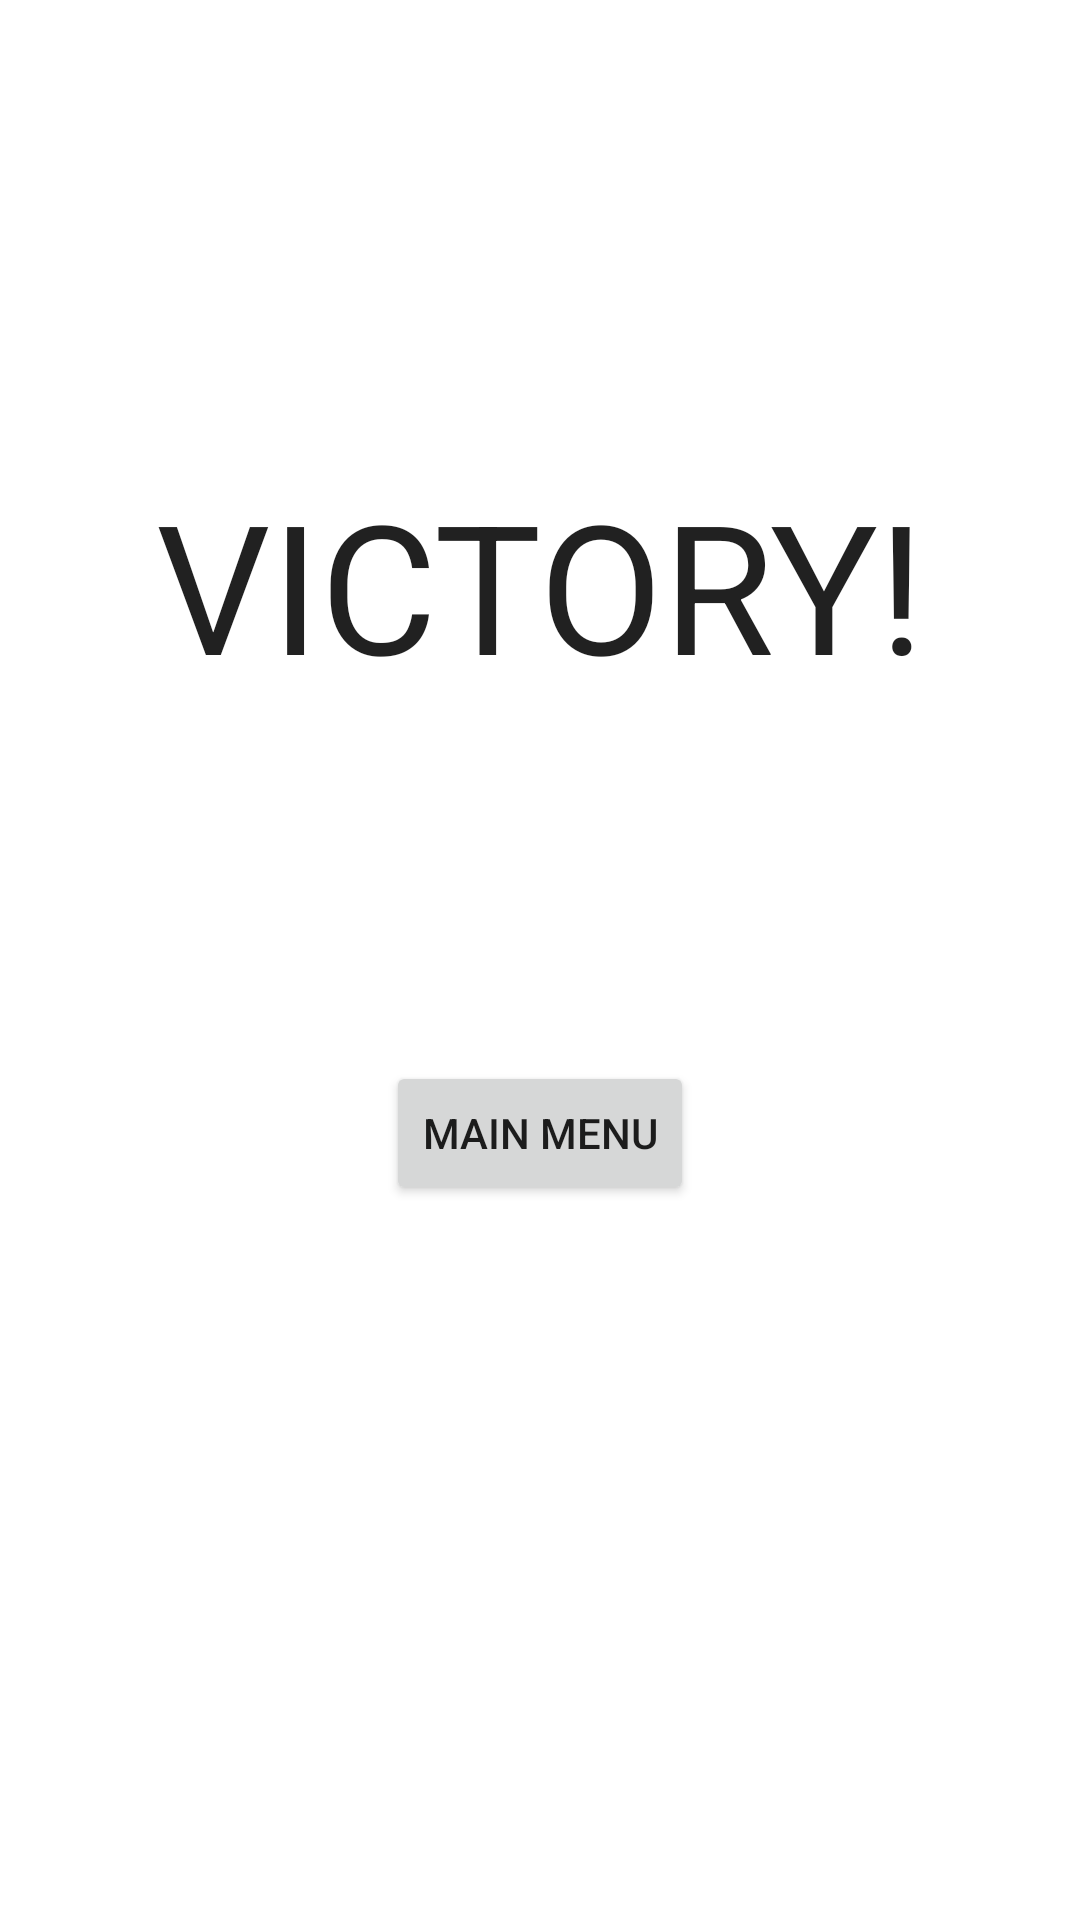

Write the Android layout XML for this screen, with the resource values it uses.
<!-- AndroidManifest.xml: application theme Theme.Team1e -->
<!-- res/layout/fragment_victory.xml -->
<?xml version="1.0" encoding="utf-8"?>
<androidx.constraintlayout.widget.ConstraintLayout xmlns:android="http://schemas.android.com/apk/res/android"
    xmlns:app="http://schemas.android.com/apk/res-auto"
    xmlns:tools="http://schemas.android.com/tools"
    android:id="@+id/VictoryConstraint"
    android:layout_width="match_parent"
    android:layout_height="match_parent"
    tools:context=".view.VictoryFragment">

    <TextView
        android:id="@+id/victoryMessageText"
        android:layout_width="wrap_content"
        android:layout_height="wrap_content"
        android:text="@string/victoryMessage"
        android:textAppearance="@style/TextAppearance.AppCompat.Large"
        android:textSize="60sp"
        app:layout_constraintBottom_toBottomOf="parent"
        app:layout_constraintEnd_toEndOf="parent"
        app:layout_constraintStart_toStartOf="parent"
        app:layout_constraintTop_toTopOf="parent"
        app:layout_constraintVertical_bias="0.276" />

    <Button
        android:id="@+id/victoryMainMenuButton"
        android:layout_width="wrap_content"
        android:layout_height="wrap_content"
        android:text="@string/toMainMenuButtonText"
        app:layout_constraintBottom_toBottomOf="parent"
        app:layout_constraintEnd_toEndOf="parent"
        app:layout_constraintStart_toStartOf="parent"
        app:layout_constraintTop_toBottomOf="@+id/victoryMessageText"
        app:layout_constraintVertical_bias="0.333" />

</androidx.constraintlayout.widget.ConstraintLayout>
<!-- resources referenced by this layout -->
<resources>
  <string name="toMainMenuButtonText">Main Menu</string>
  <string name="victoryMessage">VICTORY!</string>
  <style name="Theme.Team1e" parent="Theme.MaterialComponents.DayNight.DarkActionBar">
          
          <item name="colorPrimary">@color/lighter_green</item>
          <item name="colorPrimaryVariant">@color/darker_green</item>
          <item name="colorOnPrimary">@color/white</item>
          
          <item name="colorSecondary">@color/teal_200</item>
          <item name="colorSecondaryVariant">@color/teal_700</item>
          <item name="colorOnSecondary">@color/black</item>
          
          <item name="android:statusBarColor">?attr/colorPrimary</item>
          
      </style>
  <color name="lighter_green">#0C8B2F</color>
  <color name="darker_green">#086622</color>
  <color name="white">#FFFFFFFF</color>
  <color name="teal_200">#FF03DAC5</color>
  <color name="teal_700">#FF018786</color>
  <color name="black">#FF000000</color>
</resources>
